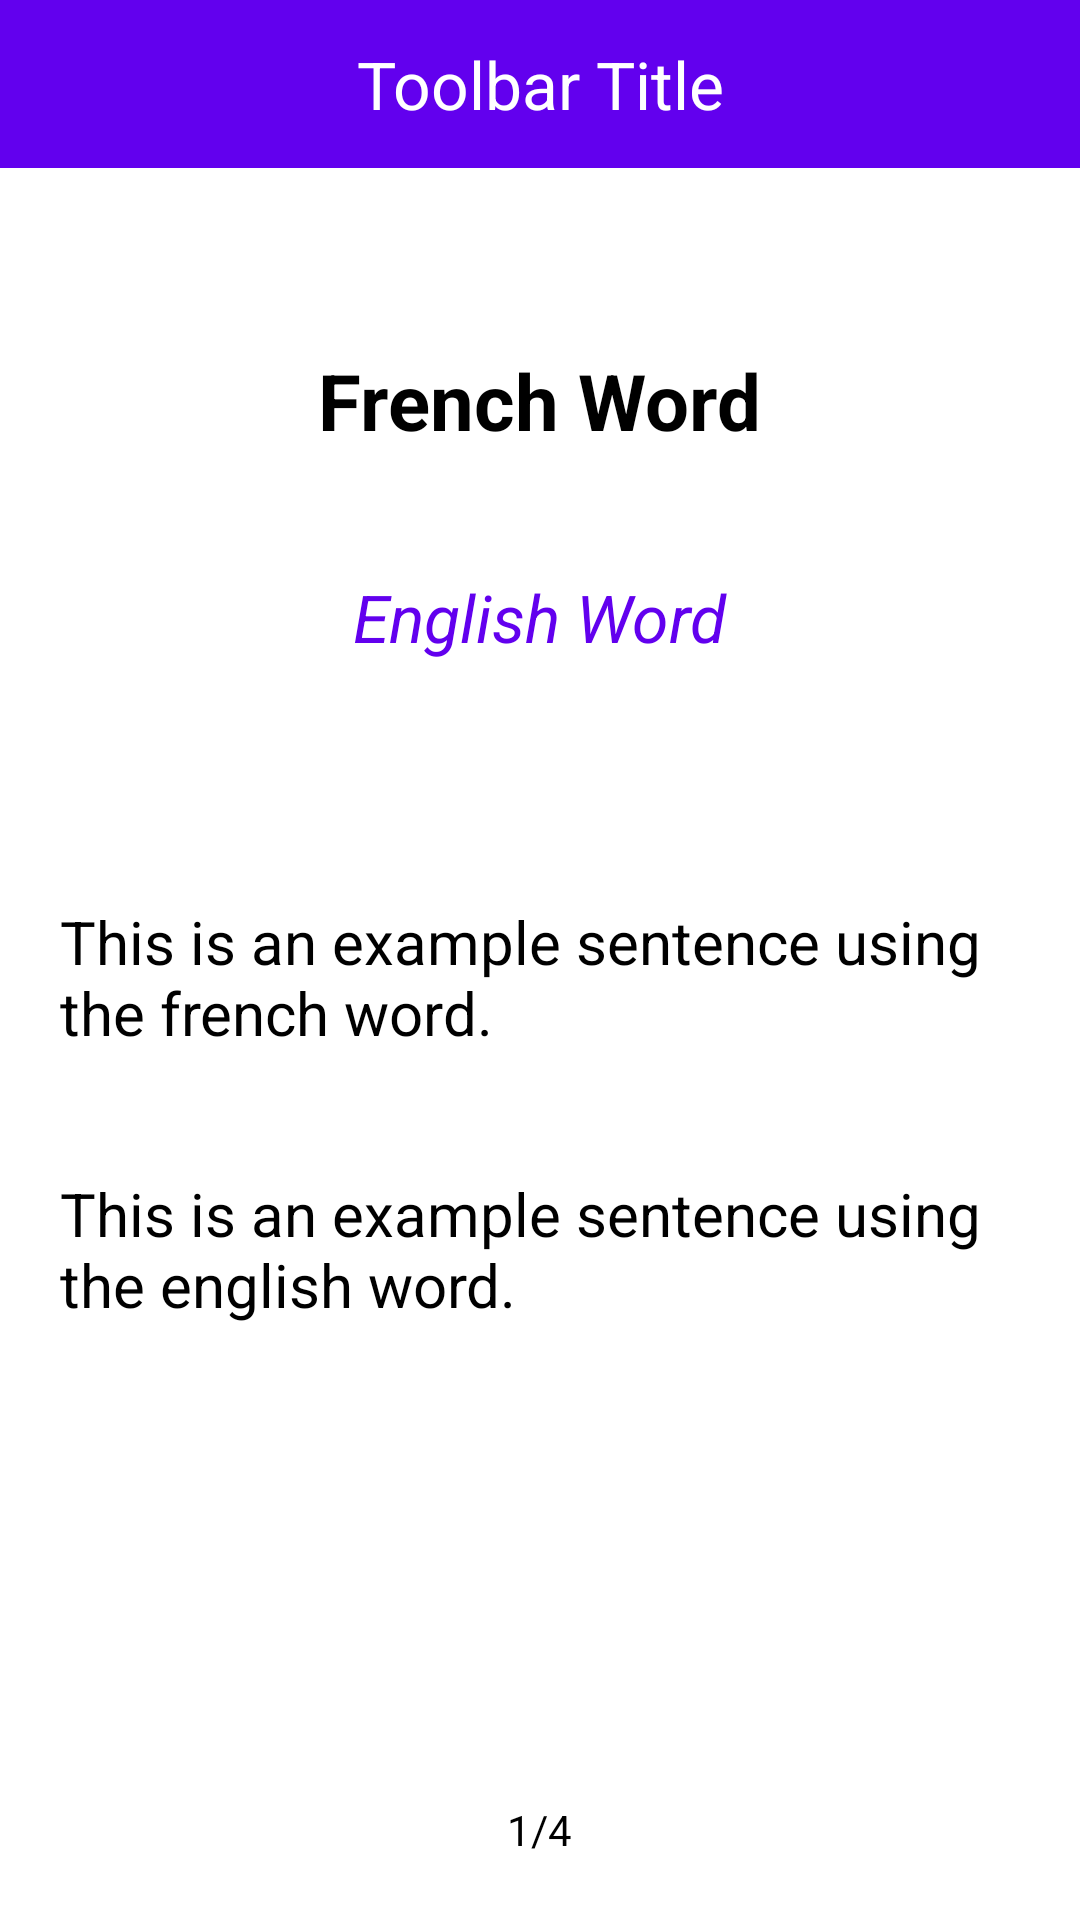

This screen was rendered from an Android layout file. Write that file and the resources it references.
<!-- AndroidManifest.xml: activity theme Theme.Firangi.NoActionBar -->
<!-- res/layout/activity_lesson.xml -->
<?xml version="1.0" encoding="utf-8"?>
<RelativeLayout
    xmlns:android="http://schemas.android.com/apk/res/android"
    xmlns:app="http://schemas.android.com/apk/res-auto"
    xmlns:tools="http://schemas.android.com/tools"
    android:layout_width="match_parent"
    android:layout_height="match_parent"
    android:theme="@style/Theme.Firangi.NoActionBar"
    tools:context=".ui.LessonActivity">

    <androidx.appcompat.widget.Toolbar
        android:id="@+id/toolbar_top"
        android:layout_height="?attr/actionBarSize"
        android:layout_width="match_parent"
        android:minHeight="?attr/actionBarSize"
        android:background="@color/design_default_color_primary">


        <TextView
            android:layout_width="wrap_content"
            android:layout_height="wrap_content"
            android:text="Toolbar Title"
            android:textSize="22sp"
            android:textColor="@color/white"
            android:layout_gravity="center"
            android:id="@+id/lesson_activity_toolbar_title" />


    </androidx.appcompat.widget.Toolbar>

    <ProgressBar
        android:id="@+id/lesson_activity_progressbar"
        android:visibility="gone"
        android:layout_width="wrap_content"
        android:layout_height="wrap_content"
        android:layout_centerInParent="true"/>

    <RelativeLayout
        android:id="@+id/lesson_activity_layout"
        android:visibility="visible"
        android:layout_width="match_parent"
        android:layout_height="match_parent"
        android:layout_below="@id/toolbar_top">

        <TextView
            android:id="@+id/lesson_activity_french_word_tv"
            android:layout_width="wrap_content"
            android:layout_height="wrap_content"
            android:text="French Word"
            android:textSize="26sp"
            android:textColor="#000000"
            android:textStyle="bold"
            android:layout_marginHorizontal="20dp"
            android:layout_centerHorizontal="true"
            android:layout_marginTop="60dp"/>

        <TextView
            android:id="@+id/lesson_activity_english_word_tv"
            android:layout_width="wrap_content"
            android:layout_height="wrap_content"
            android:text="English Word"
            android:textSize="22sp"
            android:textColor="@color/design_default_color_primary"
            android:textStyle="italic"
            android:layout_marginHorizontal="20dp"
            android:layout_centerHorizontal="true"
            android:layout_below="@id/lesson_activity_french_word_tv"
            android:layout_marginTop="40dp"/>

        <TextView
            android:id="@+id/lesson_activity_french_sentence_tv"
            android:layout_width="wrap_content"
            android:layout_height="wrap_content"
            android:text="This is an example sentence using the french word."
            android:textSize="20sp"
            android:textColor="#000000"
            android:layout_marginHorizontal="20dp"
            android:layout_below="@id/lesson_activity_english_word_tv"
            android:layout_centerHorizontal="true"
            android:layout_marginTop="80dp"/>

        <TextView
            android:id="@+id/lesson_activity_english_sentence_tv"
            android:layout_width="wrap_content"
            android:layout_height="wrap_content"
            android:text="This is an example sentence using the english word."
            android:textSize="20sp"
            android:textColor="#000000"
            android:layout_marginHorizontal="20dp"
            android:layout_below="@id/lesson_activity_french_sentence_tv"
            android:layout_centerHorizontal="true"
            android:layout_marginTop="40dp"/>

        <RelativeLayout
            android:layout_width="match_parent"
            android:layout_height="wrap_content"
            android:layout_alignParentBottom="true"
            android:layout_marginVertical="20dp"
            android:layout_marginHorizontal="20dp">

            <ImageButton
                android:id="@+id/lesson_activity_previous_button"
                android:layout_width="wrap_content"
                android:layout_height="wrap_content"
                android:src="@drawable/ic_baseline_navigate_before_24"
                android:backgroundTint="@color/white"
                android:layout_alignParentStart="true"
                android:layout_alignParentLeft="true"
                />

            <TextView
                android:id="@+id/lesson_activity_page_number_tv"
                android:layout_width="wrap_content"
                android:layout_height="wrap_content"
                android:text="1/4"
                android:textColor="@color/black"
                android:layout_centerInParent="true"
                />

            <ImageButton
                android:id="@+id/lesson_activity_next_button"
                android:layout_width="wrap_content"
                android:layout_height="wrap_content"
                android:backgroundTint="@color/white"
                android:src="@drawable/ic_baseline_navigate_next_24"
                android:layout_alignParentRight="true"
                android:layout_alignParentEnd="true"
                />

        </RelativeLayout>

    </RelativeLayout>

</RelativeLayout>
<!-- resources referenced by this layout -->
<resources>
  <color name="black">#FF000000</color>
  <color name="white">#FFFFFFFF</color>
  <style name="Theme.Firangi.NoActionBar" parent="Theme.MaterialComponents.DayNight.NoActionBar">
          
          <item name="colorPrimary">@color/purple_500</item>
          <item name="colorPrimaryVariant">@color/purple_700</item>
          <item name="colorOnPrimary">@color/white</item>
          
          <item name="colorSecondary">@color/teal_200</item>
          <item name="colorSecondaryVariant">@color/teal_700</item>
          <item name="colorOnSecondary">@color/black</item>
          
          <item name="android:statusBarColor" tools:targetApi="l">?attr/colorPrimaryVariant</item>
          
      </style>
  <color name="purple_500">#FF6200EE</color>
  <color name="purple_700">#FF3700B3</color>
  <color name="teal_200">#FF03DAC5</color>
  <color name="teal_700">#FF018786</color>
</resources>
